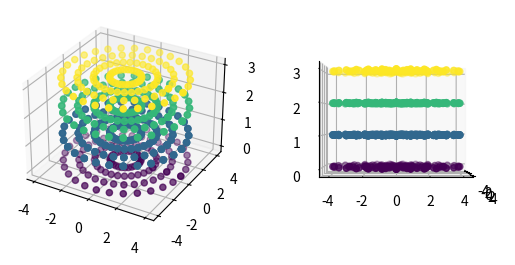
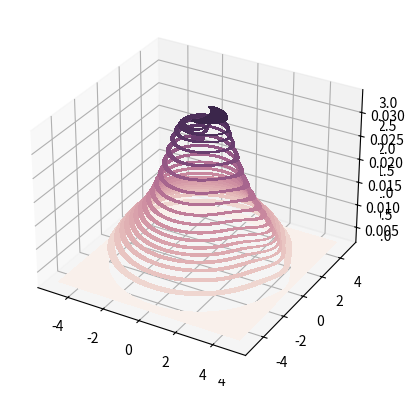

Recreate these plots in Python, in order.
# 生成指定大小的圆柱体点云

import numpy as np
import matplotlib.pyplot as plt
import seaborn as sns

import numpy as np


def points_on_circle(a, r, step=30):
    # 生成从0到2π，共n个点的角度列表
    theta = np.linspace(0, 2*np.pi, num=step)
    # 通过极坐标公式计算散点在平面直角坐标系中的坐标
    x = a[0] + r * np.cos(theta)
    y = a[1] + r * np.sin(theta)

    return x, y

a = (0, 0)
r_max = 5
# r = 2
x=[]
y=[]


for r in range(1,r_max,1):
    xs, ys = points_on_circle(a, r)
    x += list(xs)
    y += list(ys)

layer_num=3

z=list(np.random.randint(0, 1, size=len(x)))
# z = []

for i in range(layer_num):
    yuanz = np.random.randint(layer_num, layer_num + 1, size=len(x))
    z+=list(yuanz)
    x+=x
    y+=y
    layer_num -= 1
# 创建画布和3D坐标系
fig_points = plt.figure()
ax1 = fig_points.add_subplot(121, projection='3d')
ax2 = fig_points.add_subplot(122, projection='3d')
# ax3 = fig.add_subplot(143, projection='3d')
# ax4 = fig.add_subplot(144, projection='3d')
# 绘制3D散点图
ax1.scatter(x, y, z,c=z)
ax2.scatter(x, y, z,c=z)
ax2.view_init(0, 0)

# ax3.scatter(x, y, z,c=z)
# ax3.view_init(0, 90)
# ax4.scatter(x, y, z,c=z)
# ax4.view_init(90, 0)

# 设置横纵坐标轴的范围
# ax.set_xlim(-5, 5)
# ax.set_ylim(-5, 5)
# ax.set_zlim(-5, 5)

fig_surface = plt.figure()
fig_surface_ax1 = fig_surface.add_subplot(111, projection='3d')

fig_kdeplot = plt.figure()
fig_kdeplot_ax1 = fig_surface.add_subplot(111, projection='3d')

X, Y = np.meshgrid(np.array(x), np.array(y))
Z = np.zeros(X.shape)

# fig_surface_ax1.plot_surface(np.array(X), np.array(Y), np.array(Z))
# for i in range (layer_num):
#     Z = np.ones(X.shape) * i

# fig_surface_ax1.plot_surface(X, Y, Z, alpha=0.3)
# fig_surface_ax1.plot_surface(X, Y, np.ones(X.shape), alpha=0.3)
# fig_surface_ax1.plot_surface(X, Y, np.ones(X.shape)*2, alpha=0.3)
# fig_surface_ax1.plot_surface(X, Y, np.ones(X.shape)*3, alpha=0.3)
cmap = sns.cubehelix_palette(start=0, light=1, as_cmap=True)
sns.kdeplot(
        x=x, y=y,
        cmap=cmap, fill=True,
        clip=(-5, 5), cut=10,
        thresh=0, levels=20,
        ax=fig_kdeplot_ax1,
    )

fig_surface_ax1.scatter(x, y, z,c=z)
# fig_surface_ax1.pcolormesh(X,Y,Z,cmap='jet')

# 显示图片
plt.show()